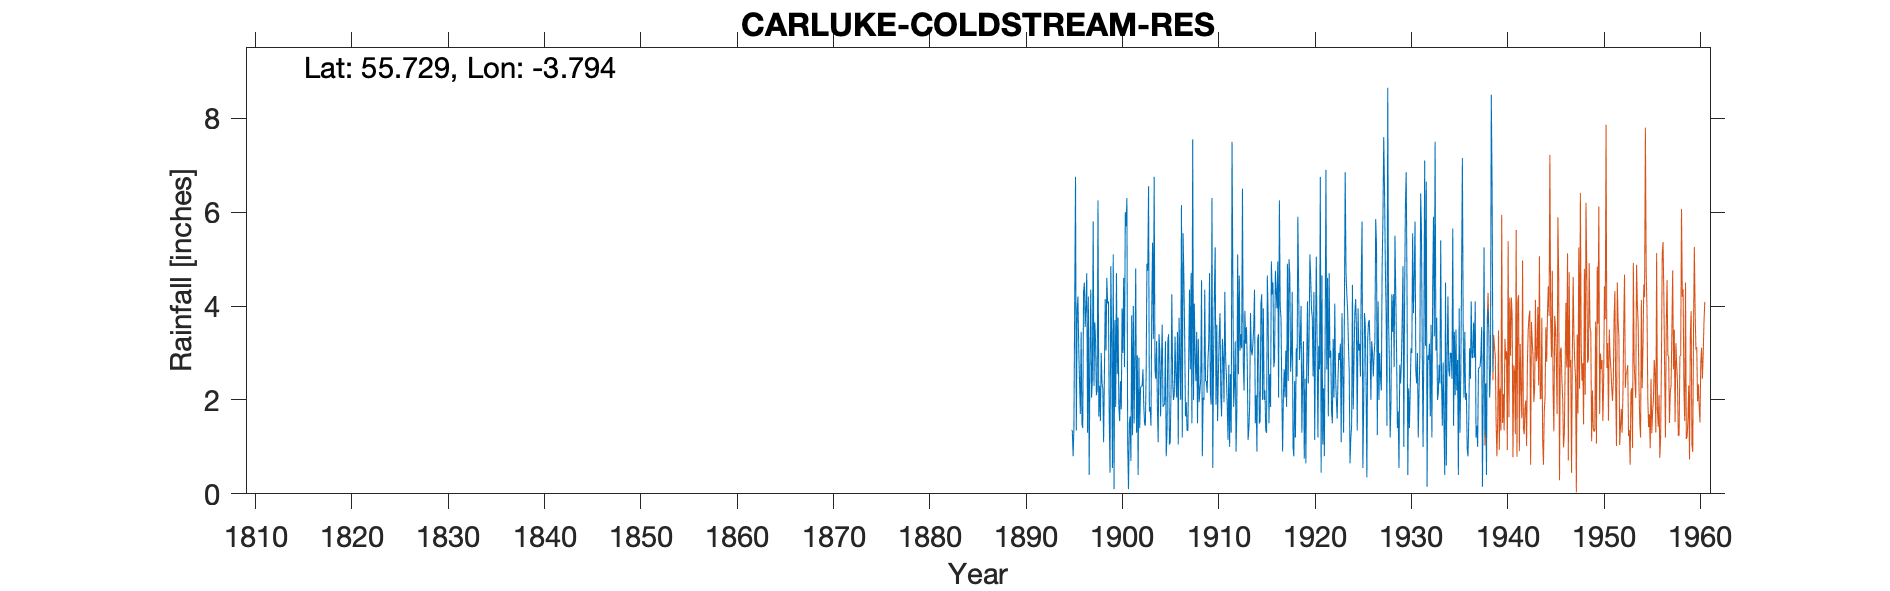

The data file committed next to this chart (first rows):
CARLUKE COLDSTREAM RESERVOIR, , , , , , , , , , , , , , , , , , , , , , , 
Grid ref, NS874498, Long, -3.794, Lat, 55.73, Elevation, 800, ft, , , , , , , , , , , , , , , 
Station no, 5168, , , , , , , , , , , , , , , , , , , , , , 
, 1890, 1891, 1892, 1893, 1894, 1895, 1896, 1897, 1898, 1899, 1900, 1901, 1902, 1903, 1904, 1905, 1906, 1907, 1908, 1909, 1910, 1911, 1912
January, , , , , , -999, 2.4, 0.4, 1.65, 4.1, 3.75, 1.05, 2.95, 4.9, 3.25, 0.8, 2.5, 1.65, 2.9, 4.35, 4.25, 1.95, 1.85
February, , , , , , -999, 1.7, 2.9, 2.3, 1.65, 1.85, 0.1, 0.4, 4.75, 1.85, 1.3, 2.05, 1.95, 2.4, 2.4, 5.25, 4.3, 2.3
March, , , , , , 1.35, 3.45, 4.35, 1.55, 0.45, 1.55, 1.5, 2.9, 6.55, 1.1, 3.25, 3.45, 1.35, 3.45, 2.4, 1.9, 2.9, 3.25
April, , , , , , 1.35, 1.5, 2.05, 3, 4.85, 2.4, 1.65, 1.4, 1.75, 3.4, 3.4, 1.05, 1.35, 1.5, 2.15, 3.6, 2.5, 0.9
May, , , , , , 0.8, 1.4, 2.45, 2.35, 3.35, 1.8, 0.7, 2.25, 1.85, 3.05, 1.05, 3.75, 2.85, 3.3, 2.85, 1.55, 1.9, 1.8
June, , , , , , 1.4, 4.3, 5.8, 2.25, 0.55, 3.95, 3.8, 2.3, 1.45, 1.65, 1.1, 2.85, 4.35, 1.95, 3.25, 2.55, 1.15, 5.1
July, , , , , , 4.1, 4.5, 2.3, 1.1, 5.1, 3, 1.25, 2.3, 4, 2.75, 2.2, 2, 2.65, 2.2, 4.7, 3.35, 2.75, 2.55
August, , , , , , 6.75, 3.55, 3.65, 2.55, 0.1, 4.6, 4, 2.65, 5.35, 3.6, 4.25, 6.15, 4.7, 2.45, 2.15, 3.85, 1, 4.65
September, , , , , , 1.35, 4, 3.25, 4.15, 3.7, 2.7, 1.5, 1.9, 3.3, 1.85, 2.4, 1.2, 1.5, 4.55, 1.9, 2.1, 2.55, 3.05
October, , , , , , 3.9, 4.7, 2.1, 3.05, 1.85, 6, 2.85, 1.5, 6.75, 1.9, 2, 5.55, 7.55, 0.8, 6.3, 1.65, 1.3, 3.4
November, , , , , , 4.2, 1.3, 2.2, 4.6, 4.7, 5.7, 4.8, 1.45, 2.65, 1.9, 2.1, 4.6, 2, 2.05, 0.55, 3.3, 7.5, 3.1
December, , , , , , 3.1, 4.2, 6.25, 4.05, 2.55, 6.3, 1.3, 2.55, 2.45, 3.25, 3.35, 3.35, 4.05, 2, 2.95, 2.9, 4.6, 6.5
Total, , , , , , 29.8, 37, 37.7, 32.6, 32.95, 43.6, 24.5, 24.55, 45.75, 29.55, 27.2, 38.5, 35.95, 29.55, 35.95, 36.25, 34.4, 38.45
IDR 1895 Jan-Feb (-999), , , , , , , , , , , , , , , , , , , , , , , 
IDR 1937 Aug, , , , , , , , , , , , , , , , , , , , , , , 
